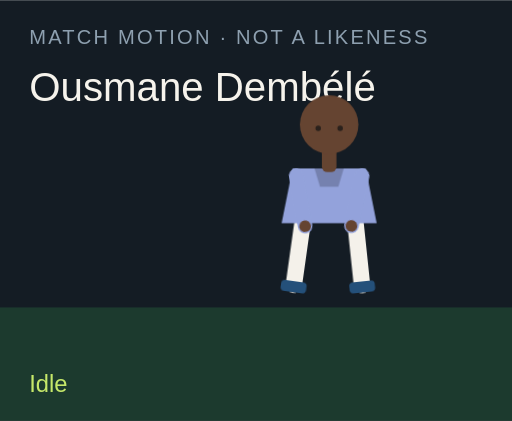
t = 0.00 s
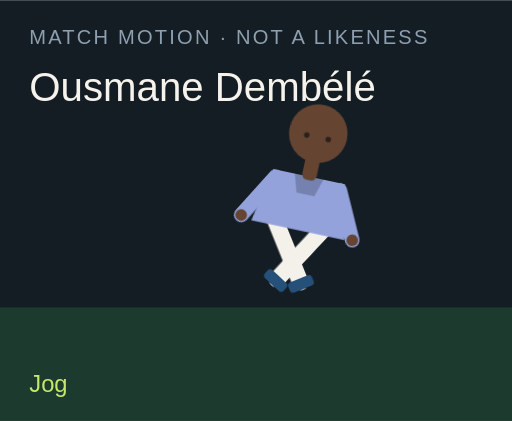
t = 1.50 s
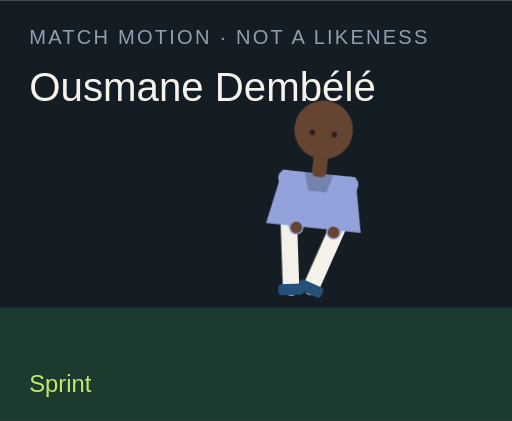
t = 3.00 s
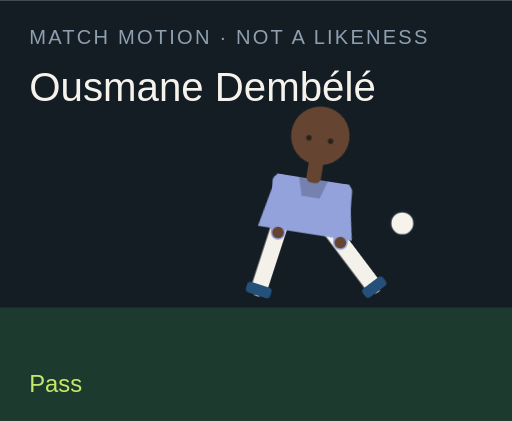
t = 4.50 s
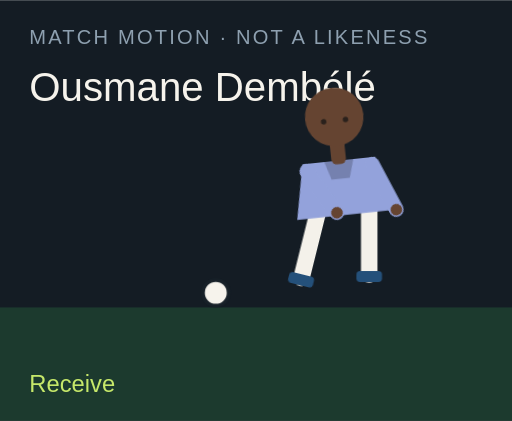
t = 6.00 s
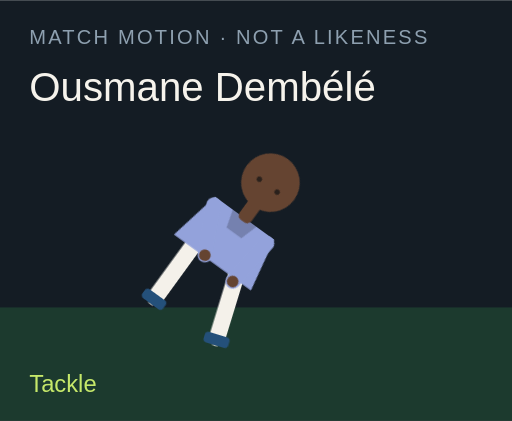
t = 7.50 s

The animated SVG that drew these frames (rendered in a browser with its animation timeline set to each time). Animation: 18 CSS @keyframes rules; one cycle of 9.00 s, repeats indefinitely.

<?xml version="1.0" encoding="UTF-8"?>
<svg xmlns="http://www.w3.org/2000/svg" viewBox="0 0 280 230" role="img">
  <style>@media (prefers-reduced-motion: reduce){animate,animateTransform{display:none}}</style>
  <rect width="280" height="230" fill="#141c24"/>
  <rect y="168" width="280" height="62" fill="#1c3a2e"/>
  <text x="16" y="24" fill="#8ea0b0" font-family="Arial,sans-serif" font-size="11" letter-spacing="1.2">MATCH MOTION · NOT A LIKENESS</text>
  <text x="16" y="55" fill="#f6f3ec" font-family="Impact,sans-serif" font-size="22">Ousmane Dembélé</text>
  <circle r="7" fill="#f6f3ec" stroke="#172028" stroke-width="2" id="motion-35462" cx="150" cy="160" opacity="0">
    
    
    
  </circle>
  <g transform="translate(132 40)">
    <g id="motion-35484" transform="rotate(0 48 90)">
      
      <g id="motion-35486" transform="translate(0 0)">
        
        <g transform="translate(34 78)"><g id="motion-35488" transform="rotate(8)"><path d="M0 0 V38" stroke="#f4f1ea" stroke-width="9" stroke-linecap="round"/><rect x="-7" y="36" width="14" height="6" rx="2" fill="#24507a"/></g></g>
        <g transform="translate(62 78)"><g id="motion-35490" transform="rotate(-6)"><path d="M0 0 V38" stroke="#f4f1ea" stroke-width="9" stroke-linecap="round"/><rect x="-7" y="36" width="14" height="6" rx="2" fill="#24507a"/></g></g>
        <path d="M28 52 h40 l6 30 H22 Z" fill="#93a2db"/>
        <path d="M40 52 h16 l-3 10 H43 Z" fill="#000" opacity=".2"/>
        <g transform="translate(30 56)"><g id="motion-35492" transform="rotate(-10)"><path d="M0 0 V28" stroke="#93a2db" stroke-width="8" stroke-linecap="round"/><circle cx="0" cy="28" r="3.2" fill="#654431"/></g></g>
        <g transform="translate(66 56)"><g id="motion-35494" transform="rotate(12)"><path d="M0 0 V28" stroke="#93a2db" stroke-width="8" stroke-linecap="round"/><circle cx="0" cy="28" r="3.2" fill="#654431"/></g></g>
        <rect x="44" y="40" width="8" height="14" rx="3" fill="#654431"/>
        <circle cx="48" cy="28" r="16" fill="#654431"/>
        
        <circle cx="42" cy="30" r="1.5" fill="#2a211c"/><circle cx="54" cy="30" r="1.5" fill="#2a211c"/>
      </g>
    </g>
  </g>
  <text x="16" y="214" fill="#c6e86a" font-family="Arial,sans-serif" font-size="13" opacity="1" id="motion-35466">Idle</text><text x="16" y="214" fill="#c6e86a" font-family="Arial,sans-serif" font-size="13" opacity="0" id="motion-35468">Jog</text><text x="16" y="214" fill="#c6e86a" font-family="Arial,sans-serif" font-size="13" opacity="0" id="motion-35470">Sprint</text><text x="16" y="214" fill="#c6e86a" font-family="Arial,sans-serif" font-size="13" opacity="0" id="motion-35472">Dribble</text><text x="16" y="214" fill="#c6e86a" font-family="Arial,sans-serif" font-size="13" opacity="0" id="motion-35474">Pass</text><text x="16" y="214" fill="#c6e86a" font-family="Arial,sans-serif" font-size="13" opacity="0" id="motion-35476">Shoot</text><text x="16" y="214" fill="#c6e86a" font-family="Arial,sans-serif" font-size="13" opacity="0" id="motion-35478">Receive</text><text x="16" y="214" fill="#c6e86a" font-family="Arial,sans-serif" font-size="13" opacity="0" id="motion-35480">Tackle</text><text x="16" y="214" fill="#c6e86a" font-family="Arial,sans-serif" font-size="13" opacity="0" id="motion-35482">Slide</text>
<style>@keyframes track-35463{0%{cx:150px}11.1%{cx:156px}22.2%{cx:164px}33.300000000000004%{cx:142px}44.4%{cx:190px}55.60000000000001%{cx:250px}66.7%{cx:118px}77.8%{cx:150px}88.9%{cx:150px}100%{cx:150px}}@keyframes track-35464{0%{cy:160px}11.1%{cy:158px}22.2%{cy:154px}33.300000000000004%{cy:156px}44.4%{cy:148px}55.60000000000001%{cy:96px}66.7%{cy:160px}77.8%{cy:160px}88.9%{cy:160px}100%{cy:160px}}@keyframes track-35465{0%{opacity:0}11.1%{opacity:0}22.2%{opacity:0}33.300000000000004%{opacity:1}44.4%{opacity:1}55.60000000000001%{opacity:1}66.7%{opacity:1}77.8%{opacity:0}88.9%{opacity:0}100%{opacity:0}}@keyframes track-35467{0%{opacity:1}11.1%{opacity:0}22.2%{opacity:0}33.300000000000004%{opacity:0}44.4%{opacity:0}55.60000000000001%{opacity:0}66.7%{opacity:0}77.8%{opacity:0}88.9%{opacity:0}100%{opacity:1}}@keyframes track-35469{0%{opacity:0}11.1%{opacity:1}22.2%{opacity:0}33.300000000000004%{opacity:0}44.4%{opacity:0}55.60000000000001%{opacity:0}66.7%{opacity:0}77.8%{opacity:0}88.9%{opacity:0}100%{opacity:0}}@keyframes track-35471{0%{opacity:0}11.1%{opacity:0}22.2%{opacity:1}33.300000000000004%{opacity:0}44.4%{opacity:0}55.60000000000001%{opacity:0}66.7%{opacity:0}77.8%{opacity:0}88.9%{opacity:0}100%{opacity:0}}@keyframes track-35473{0%{opacity:0}11.1%{opacity:0}22.2%{opacity:0}33.300000000000004%{opacity:1}44.4%{opacity:0}55.60000000000001%{opacity:0}66.7%{opacity:0}77.8%{opacity:0}88.9%{opacity:0}100%{opacity:0}}@keyframes track-35475{0%{opacity:0}11.1%{opacity:0}22.2%{opacity:0}33.300000000000004%{opacity:0}44.4%{opacity:1}55.60000000000001%{opacity:0}66.7%{opacity:0}77.8%{opacity:0}88.9%{opacity:0}100%{opacity:0}}@keyframes track-35477{0%{opacity:0}11.1%{opacity:0}22.2%{opacity:0}33.300000000000004%{opacity:0}44.4%{opacity:0}55.60000000000001%{opacity:1}66.7%{opacity:0}77.8%{opacity:0}88.9%{opacity:0}100%{opacity:0}}@keyframes track-35479{0%{opacity:0}11.1%{opacity:0}22.2%{opacity:0}33.300000000000004%{opacity:0}44.4%{opacity:0}55.60000000000001%{opacity:0}66.7%{opacity:1}77.8%{opacity:0}88.9%{opacity:0}100%{opacity:0}}@keyframes track-35481{0%{opacity:0}11.1%{opacity:0}22.2%{opacity:0}33.300000000000004%{opacity:0}44.4%{opacity:0}55.60000000000001%{opacity:0}66.7%{opacity:0}77.8%{opacity:1}88.9%{opacity:0}100%{opacity:0}}@keyframes track-35483{0%{opacity:0}11.1%{opacity:0}22.2%{opacity:0}33.300000000000004%{opacity:0}44.4%{opacity:0}55.60000000000001%{opacity:0}66.7%{opacity:0}77.8%{opacity:0}88.9%{opacity:1}100%{opacity:0}}@keyframes track-35485{0%{transform:rotate(0deg)}11.1%{transform:rotate(8deg)}22.2%{transform:rotate(16deg)}33.300000000000004%{transform:rotate(6deg)}44.4%{transform:rotate(4deg)}55.60000000000001%{transform:rotate(14deg)}66.7%{transform:rotate(-6deg)}77.8%{transform:rotate(34deg)}88.9%{transform:rotate(38deg)}100%{transform:rotate(0deg)}}@keyframes track-35487{0%{transform:translate(0px,0px)}11.1%{transform:translate(0px,-3px)}22.2%{transform:translate(0px,-6px)}33.300000000000004%{transform:translate(0px,-2px)}44.4%{transform:translate(0px,2px)}55.60000000000001%{transform:translate(0px,-4px)}66.7%{transform:translate(0px,1px)}77.8%{transform:translate(0px,10px)}88.9%{transform:translate(0px,12px)}100%{transform:translate(0px,0px)}}@keyframes track-35489{0%{transform:rotate(8deg)}11.1%{transform:rotate(-26deg)}22.2%{transform:rotate(-42deg)}33.300000000000004%{transform:rotate(-8deg)}44.4%{transform:rotate(6deg)}55.60000000000001%{transform:rotate(12deg)}66.7%{transform:rotate(20deg)}77.8%{transform:rotate(-8deg)}88.9%{transform:rotate(8deg)}100%{transform:rotate(8deg)}}@keyframes track-35491{0%{transform:rotate(-6deg)}11.1%{transform:rotate(24deg)}22.2%{transform:rotate(38deg)}33.300000000000004%{transform:rotate(18deg)}44.4%{transform:rotate(-38deg)}55.60000000000001%{transform:rotate(-54deg)}66.7%{transform:rotate(6deg)}77.8%{transform:rotate(-22deg)}88.9%{transform:rotate(-16deg)}100%{transform:rotate(-6deg)}}@keyframes track-35493{0%{transform:rotate(-10deg)}11.1%{transform:rotate(24deg)}22.2%{transform:rotate(36deg)}33.300000000000004%{transform:rotate(-18deg)}44.4%{transform:rotate(10deg)}55.60000000000001%{transform:rotate(-24deg)}66.7%{transform:rotate(-30deg)}77.8%{transform:rotate(12deg)}88.9%{transform:rotate(-64deg)}100%{transform:rotate(-10deg)}}@keyframes track-35495{0%{transform:rotate(12deg)}11.1%{transform:rotate(-20deg)}22.2%{transform:rotate(-32deg)}33.300000000000004%{transform:rotate(14deg)}44.4%{transform:rotate(-26deg)}55.60000000000001%{transform:rotate(18deg)}66.7%{transform:rotate(-22deg)}77.8%{transform:rotate(-6deg)}88.9%{transform:rotate(18deg)}100%{transform:rotate(12deg)}}@media(prefers-reduced-motion:no-preference){#motion-35462{animation:track-35463 9s linear infinite both,track-35464 9s linear infinite both,track-35465 9s steps(1,end) infinite both}#motion-35466{animation:track-35467 9s steps(1,end) infinite both}#motion-35468{animation:track-35469 9s steps(1,end) infinite both}#motion-35470{animation:track-35471 9s steps(1,end) infinite both}#motion-35472{animation:track-35473 9s steps(1,end) infinite both}#motion-35474{animation:track-35475 9s steps(1,end) infinite both}#motion-35476{animation:track-35477 9s steps(1,end) infinite both}#motion-35478{animation:track-35479 9s steps(1,end) infinite both}#motion-35480{animation:track-35481 9s steps(1,end) infinite both}#motion-35482{animation:track-35483 9s steps(1,end) infinite both}#motion-35484{animation:track-35485 9s linear infinite both}#motion-35486{animation:track-35487 9s linear infinite both}#motion-35488{animation:track-35489 9s linear infinite both}#motion-35490{animation:track-35491 9s linear infinite both}#motion-35492{animation:track-35493 9s linear infinite both}#motion-35494{animation:track-35495 9s linear infinite both}}</style></svg>
